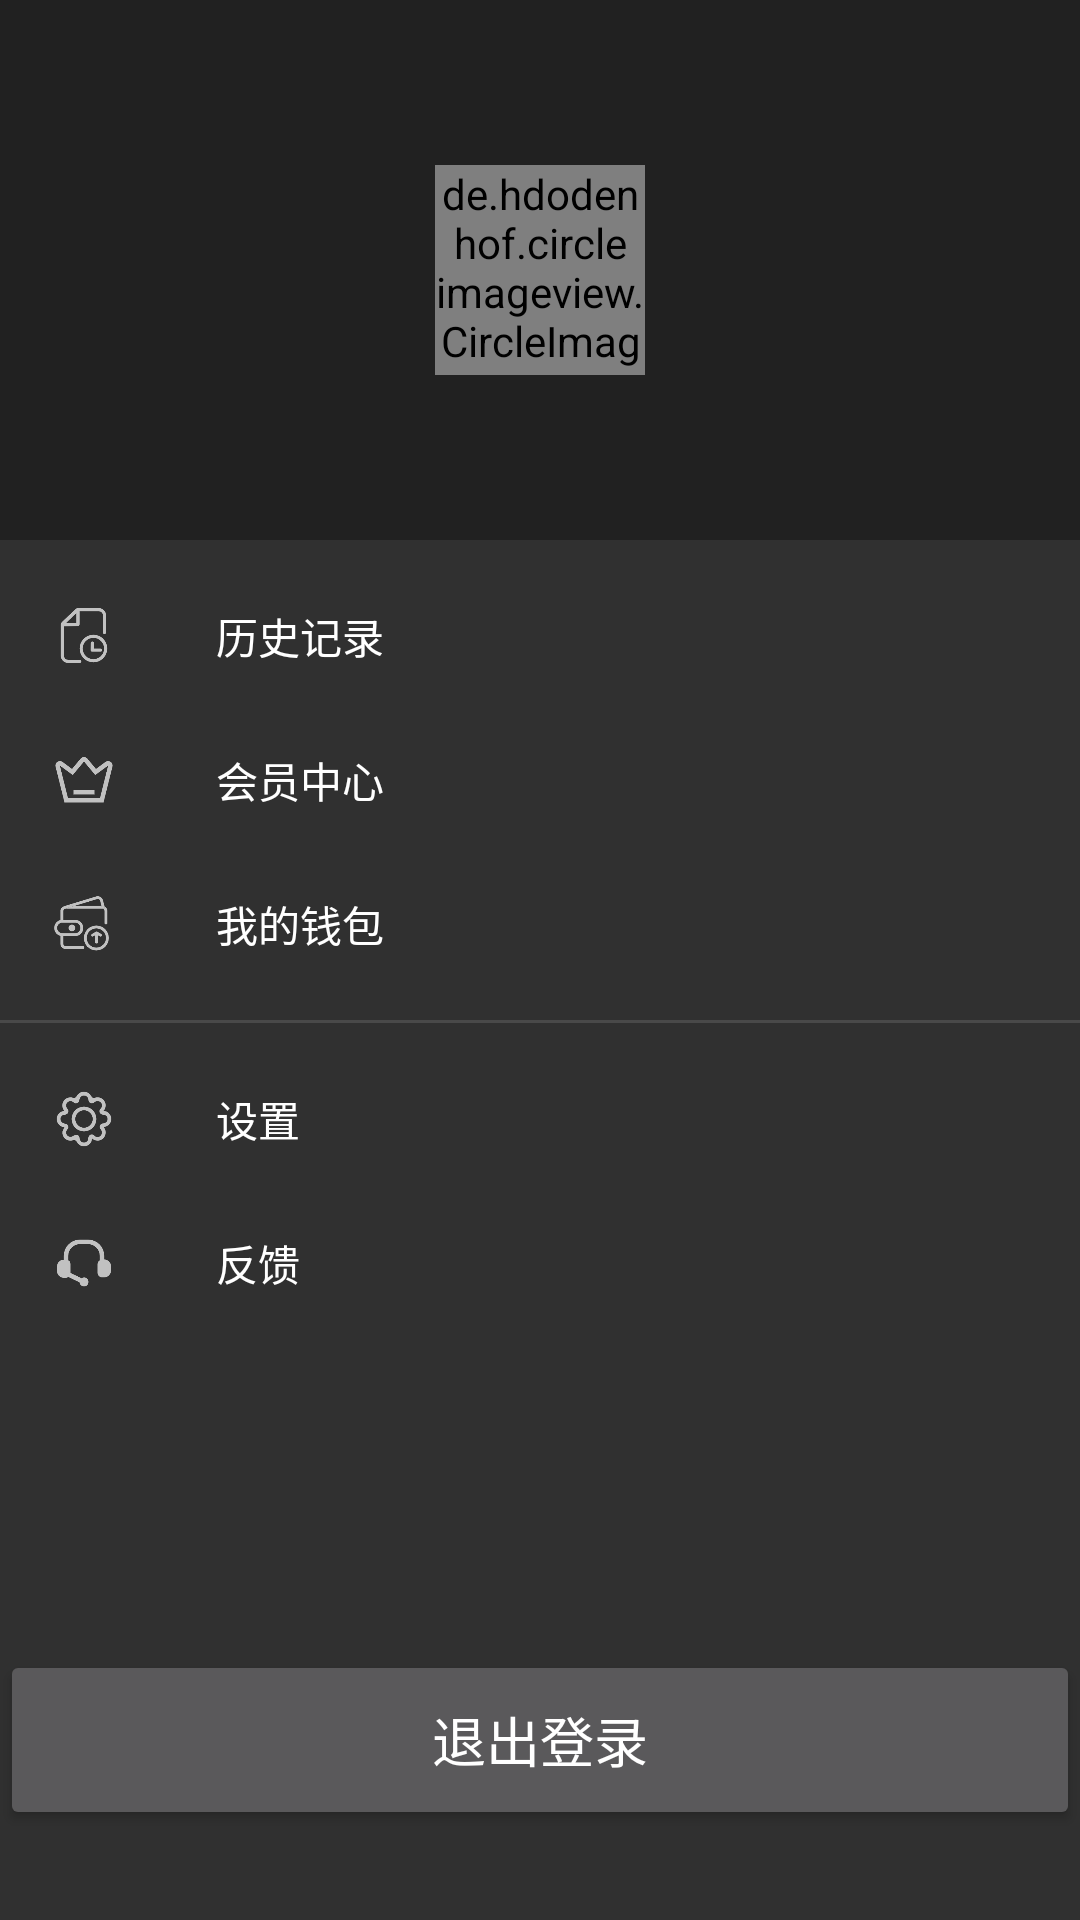

Write the Android layout XML for this screen, with the resource values it uses.
<!-- AndroidManifest.xml: application theme Theme.AppCompat -->
<!-- res/layout/fragment_home.xml -->
<?xml version="1.0" encoding="utf-8"?>
<LinearLayout xmlns:android="http://schemas.android.com/apk/res/android"
    xmlns:app="http://schemas.android.com/apk/res-auto"
    android:layout_width="match_parent"
    android:layout_height="match_parent">

    <android.support.design.widget.NavigationView
        android:id="@+id/myself_view"
        android:layout_width="match_parent"
        android:layout_height="match_parent"
        android:layout_gravity="start"
        app:menu="@menu/myself_menu"
        app:headerLayout="@layout/myself_header">

        <Button
            android:id="@+id/logout_btn"
            android:layout_width="match_parent"
            android:layout_height="60dp"
            android:layout_gravity="bottom|center_horizontal"
            android:layout_marginBottom="30dp"
            android:text="退出登录"
            android:textSize="18sp" />
    </android.support.design.widget.NavigationView>

</LinearLayout>
<!-- res/layout/myself_header.xml (included above) -->
<?xml version="1.0" encoding="utf-8"?>
<RelativeLayout xmlns:android="http://schemas.android.com/apk/res/android"
    android:layout_width="match_parent"
    android:layout_height="180dp"
    android:background="?attr/colorPrimary">

    <de.hdodenhof.circleimageview.CircleImageView
        android:id="@+id/user_image"
        android:layout_width="70dp"
        android:layout_height="70dp"
        android:src="@drawable/login"
        android:layout_centerInParent="true"/>

    <TextView
        android:id="@+id/user_name"
        android:layout_width="wrap_content"
        android:layout_height="wrap_content"
        android:layout_alignParentBottom="true"
        android:textColor="#FFF"
        android:textSize="14sp"/>

</RelativeLayout>
<!-- resources referenced by this layout -->
<resources>
  <!-- drawable login: jpg bitmap (drawable, 12731 bytes) -->
</resources>
